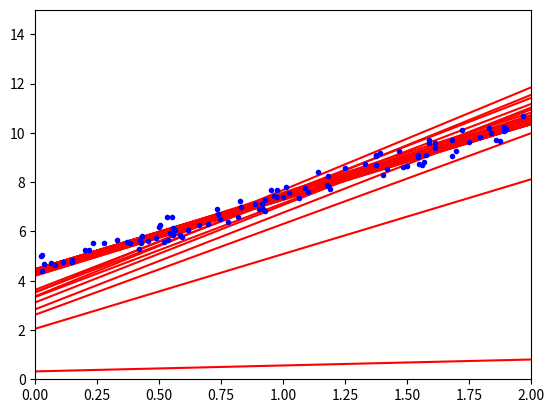
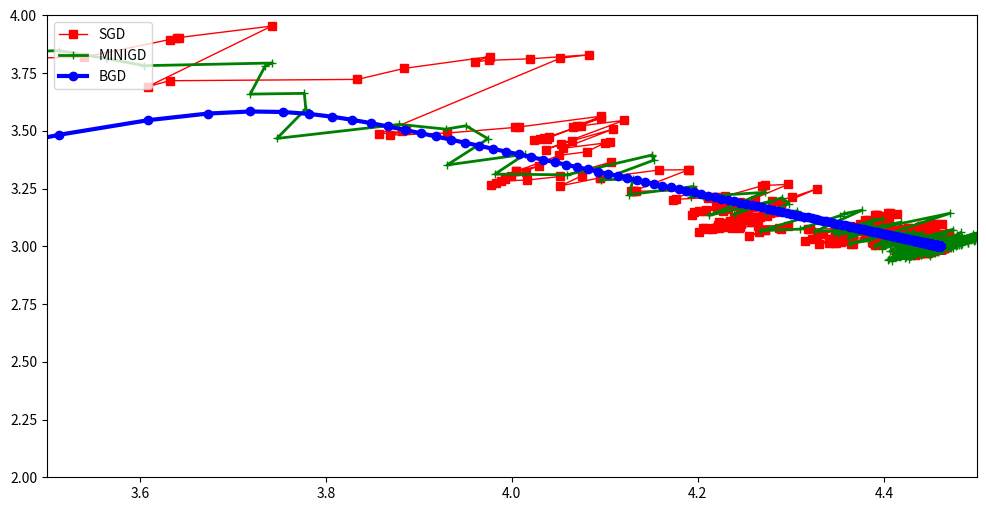

Write the Python code that produced these figures, in order.
"""
    线性回归的梯度最小二乘法求解，以及梯度下降策略
"""
import numpy as np
from matplotlib import pyplot as plt


# 随机梯度下降：定义不同时间的学习率，时间越靠后，学习率越小，刚开始，学习率较大
def learning_schedule_sgd(t_):  # 随机梯度下降的学习率更新
    t0 = 5
    t1 = 50
    return t0 / (t1 + t_)


def learning_schedule_minibatch(t_):  # 小批量梯度下降的学习率更新
    t0, t1 = 200, 1000
    return t0 / (t_ + t1)


if __name__ == '__main__':
    # TODO 1. 制造数据，可视化数据
    x = 2 * np.random.rand(100, 1)  # 100行 1列
    y = 4 + 3 * x + np.random.rand(100, 1)  # 100行 1列

    # TODO 2. 最小二乘法直接求解最佳参数
    x_1 = np.c_[np.ones((100, 1)), x]  # np.c_：连接2个矩阵，加上1列 截距
    theta_best = np.linalg.inv(x_1.T.dot(x_1)).dot(x_1.T).dot(y)  # np.linalg 线性代数的函数，inv是求矩阵的逆

    # TODO 2.1 制造数据验证参数预测
    x_new = np.array([[0], [2]])
    x_new_1 = np.c_[np.ones((2, 1)), x_new]  # np.c_：连接2个矩阵，加上1列 截距
    y_predict = x_new_1.dot(theta_best)
    print("最小二乘法求解的参数预测结果：\n", y_predict)

    # TODO 3.不同梯度下降策略

    # TODO 3.1 批量梯度下降
    theta_path_bgd = []
    learning_rate = 0.1
    n_iterations = 1000
    m = 100
    theta = np.random.rand(2, 1)
    for i in range(n_iterations):
        gradients = 2 / m * x_1.T.dot(x_1.dot(theta) - y)
        theta = theta - learning_rate * gradients
        theta_path_bgd.append(theta)
    y_predict = x_new_1.dot(theta)
    print("批量梯度下降求解的参数预测结果：\n", y_predict)

    # TODO 3.2 SGD随机梯度下降
    theta_path_sgd = []  # 梯度下降的前进路线
    m = len(x_1)  # 总数据量
    n_epochs = 50  # 整个样本批训练50次

    theta = np.random.rand(2, 1)
    for epoch in range(n_epochs):  # 全部数据集训练50个批次
        for i in range(m):  # 在每一个批次的数据集训练中，遍历每一个数据点
            if epoch < 10 and i < 10:  # 记录前几步的梯度前进路线，全部记录就太乱了，也可以尝试一下
                y_predict = x_new_1.dot(theta)
                plt.plot(x_new, y_predict, "r-")
            random_index = np.random.randint(m)  # 因为是随机梯度下降，所以要随机选择一个样本，这是随机样本的index
            xi = x_1[random_index:random_index + 1]  # 找到随机的这个点的值
            yi = y[random_index:random_index + 1]  # 找到随机的这个点对应的标签
            gradients = 2 * xi.T.dot(xi.dot(theta) - yi)  # 计算这个点的梯度
            eta = learning_schedule_sgd(epoch * m + i)  # 根据当前进行的批次和迭代的位置计算当前的学习率
            theta = theta - eta * gradients  # 往梯度下降的方向进行迭代，更新参数
            theta_path_sgd.append(theta)  # 记录梯度更新的前行路径
    plt.plot(x, y, "b.")
    plt.axis([0, 2, 0, 15])

    # TODO 3.2 MiniBatch梯度下降
    theta_path_mgd = []
    n_epochs = 50
    minibatch = 16
    theta = np.random.randn(2, 1)

    t = 0
    for epoch in range(n_epochs):
        shuffled_indices = np.random.permutation(m)
        x_1_shuffled = x_1[shuffled_indices]
        y_shuffled = y[shuffled_indices]
        for i in range(0, m, minibatch):
            t += 1
            xi = x_1_shuffled[i:i + minibatch]
            yi = y_shuffled[i:i + minibatch]
            gradients = 2 / minibatch * xi.T.dot(xi.dot(theta) - yi)
            eta = learning_schedule_minibatch(t)
            theta = theta - eta * gradients
            theta_path_mgd.append(theta)

    # TODO 4 比较三种梯度下降策略的好坏
    theta_path_bgd = np.array(theta_path_bgd)
    theta_path_sgd = np.array(theta_path_sgd)
    theta_path_mgd = np.array(theta_path_mgd)
    plt.figure(figsize=(12, 6))
    plt.plot(theta_path_sgd[:, 0], theta_path_sgd[:, 1], 'r-s', linewidth=1, label='SGD')
    plt.plot(theta_path_mgd[:, 0], theta_path_mgd[:, 1], 'g-+', linewidth=2, label='MINIGD')
    plt.plot(theta_path_bgd[:, 0], theta_path_bgd[:, 1], 'b-o', linewidth=3, label='BGD')
    plt.legend(loc='upper left')
    plt.axis([3.5, 4.5, 2.0, 4.0])
    plt.show()

    # TODO 5 正则化解决过拟合
    # 岭回归
    # lasso回归
